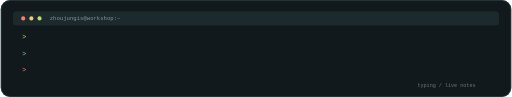
t = 0.00 s
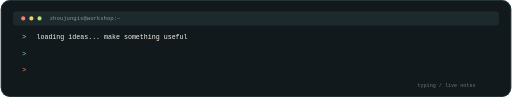
t = 1.68 s
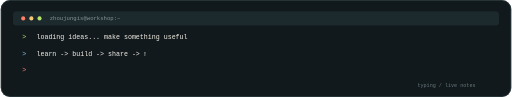
t = 3.36 s
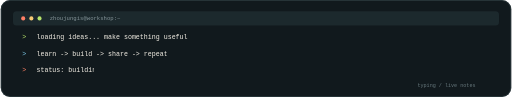
t = 5.03 s
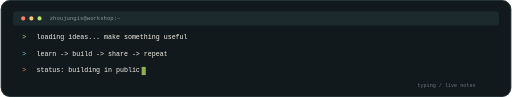
t = 6.72 s
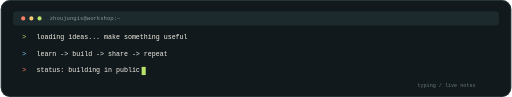
t = 8.49 s

The animated SVG that drew these frames (rendered in a browser with its animation timeline set to each time). Animation: 4 SMIL elements (animate=4); frames cover the first 8.49 s, repeats indefinitely.

<svg xmlns="http://www.w3.org/2000/svg" viewBox="0 0 1000 190" role="img" aria-labelledby="title desc">
  <title id="title">Typing console for zhoujungis</title>
  <desc id="desc">Animated terminal that types out workflow notes line by line, then clears and restarts.</desc>
  <defs>
    <clipPath id="line1"><rect x="70" y="61" width="0" height="22"><animate attributeName="width" dur="12s" repeatCount="indefinite" calcMode="linear" values="0;15;30;45;60;75;90;105;120;135;150;165;180;195;210;225;240;255;270;285;300;300;0;0" keyTimes="0;0.007;0.014;0.021;0.028;0.035;0.042;0.049;0.056;0.063;0.07;0.077;0.084;0.091;0.098;0.105;0.112;0.119;0.126;0.133;0.14;0.95;0.97;1" /></rect></clipPath>
    <clipPath id="line2"><rect x="70" y="94" width="0" height="22"><animate attributeName="width" dur="12s" repeatCount="indefinite" calcMode="linear" values="0;0;15;30;45;60;75;90;105;120;135;150;165;180;195;210;225;240;255;255;0;0" keyTimes="0;0.18;0.187;0.194;0.201;0.208;0.215;0.222;0.229;0.236;0.243;0.25;0.257;0.264;0.271;0.278;0.285;0.292;0.299;0.95;0.97;1" /></rect></clipPath>
    <clipPath id="line3"><rect x="70" y="127" width="0" height="22"><animate attributeName="width" dur="12s" repeatCount="indefinite" calcMode="linear" values="0;0;15;30;45;60;75;90;105;120;135;150;165;180;195;210;210;0;0" keyTimes="0;0.367;0.374;0.381;0.388;0.395;0.402;0.409;0.416;0.423;0.43;0.437;0.444;0.451;0.458;0.465;0.95;0.97;1" /></rect></clipPath>
  </defs>
  <rect width="1000" height="190" rx="18" fill="#11191D"/>
  <rect x="1" y="1" width="998" height="188" rx="17" fill="none" stroke="#3D4D52"/>
  <rect x="24" y="22" width="952" height="28" rx="7" fill="#1C292D"/>
  <circle cx="44" cy="36" r="4" fill="#FF8066"/><circle cx="60" cy="36" r="4" fill="#F6CA75"/><circle cx="76" cy="36" r="4" fill="#B7E36B"/>
  <text x="96" y="40" fill="#839398" font-family="ui-monospace,monospace" font-size="11">zhoujungis@workshop:~</text>
  <text x="42" y="76" fill="#B7E36B" font-family="ui-monospace,monospace" font-size="13">&gt;</text>
  <text x="70" y="76" fill="#F5F0E6" font-family="ui-monospace,monospace" font-size="13" clip-path="url(#line1)">loading ideas... make something useful</text>
  <text x="42" y="109" fill="#7CC7E8" font-family="ui-monospace,monospace" font-size="13">&gt;</text>
  <text x="70" y="109" fill="#F5F0E6" font-family="ui-monospace,monospace" font-size="13" clip-path="url(#line2)">learn -&gt; build -&gt; share -&gt; repeat</text>
  <text x="42" y="142" fill="#FF8066" font-family="ui-monospace,monospace" font-size="13">&gt;</text>
  <text x="70" y="142" fill="#F5F0E6" font-family="ui-monospace,monospace" font-size="13" clip-path="url(#line3)">status: building in public</text>
  <rect x="276" y="131" width="8" height="16" fill="#B7E36B" opacity="0">
    <animate attributeName="opacity" dur="12s" repeatCount="indefinite" calcMode="linear" values="0;0;1;0;1;0;1;1;1;0;0" keyTimes="0;0.47;0.49;0.53;0.57;0.61;0.65;0.67;0.95;0.97;1" />
  </rect>
  <text x="930" y="170" text-anchor="end" fill="#66777C" font-family="ui-monospace,monospace" font-size="10">typing / live notes</text>
</svg>
